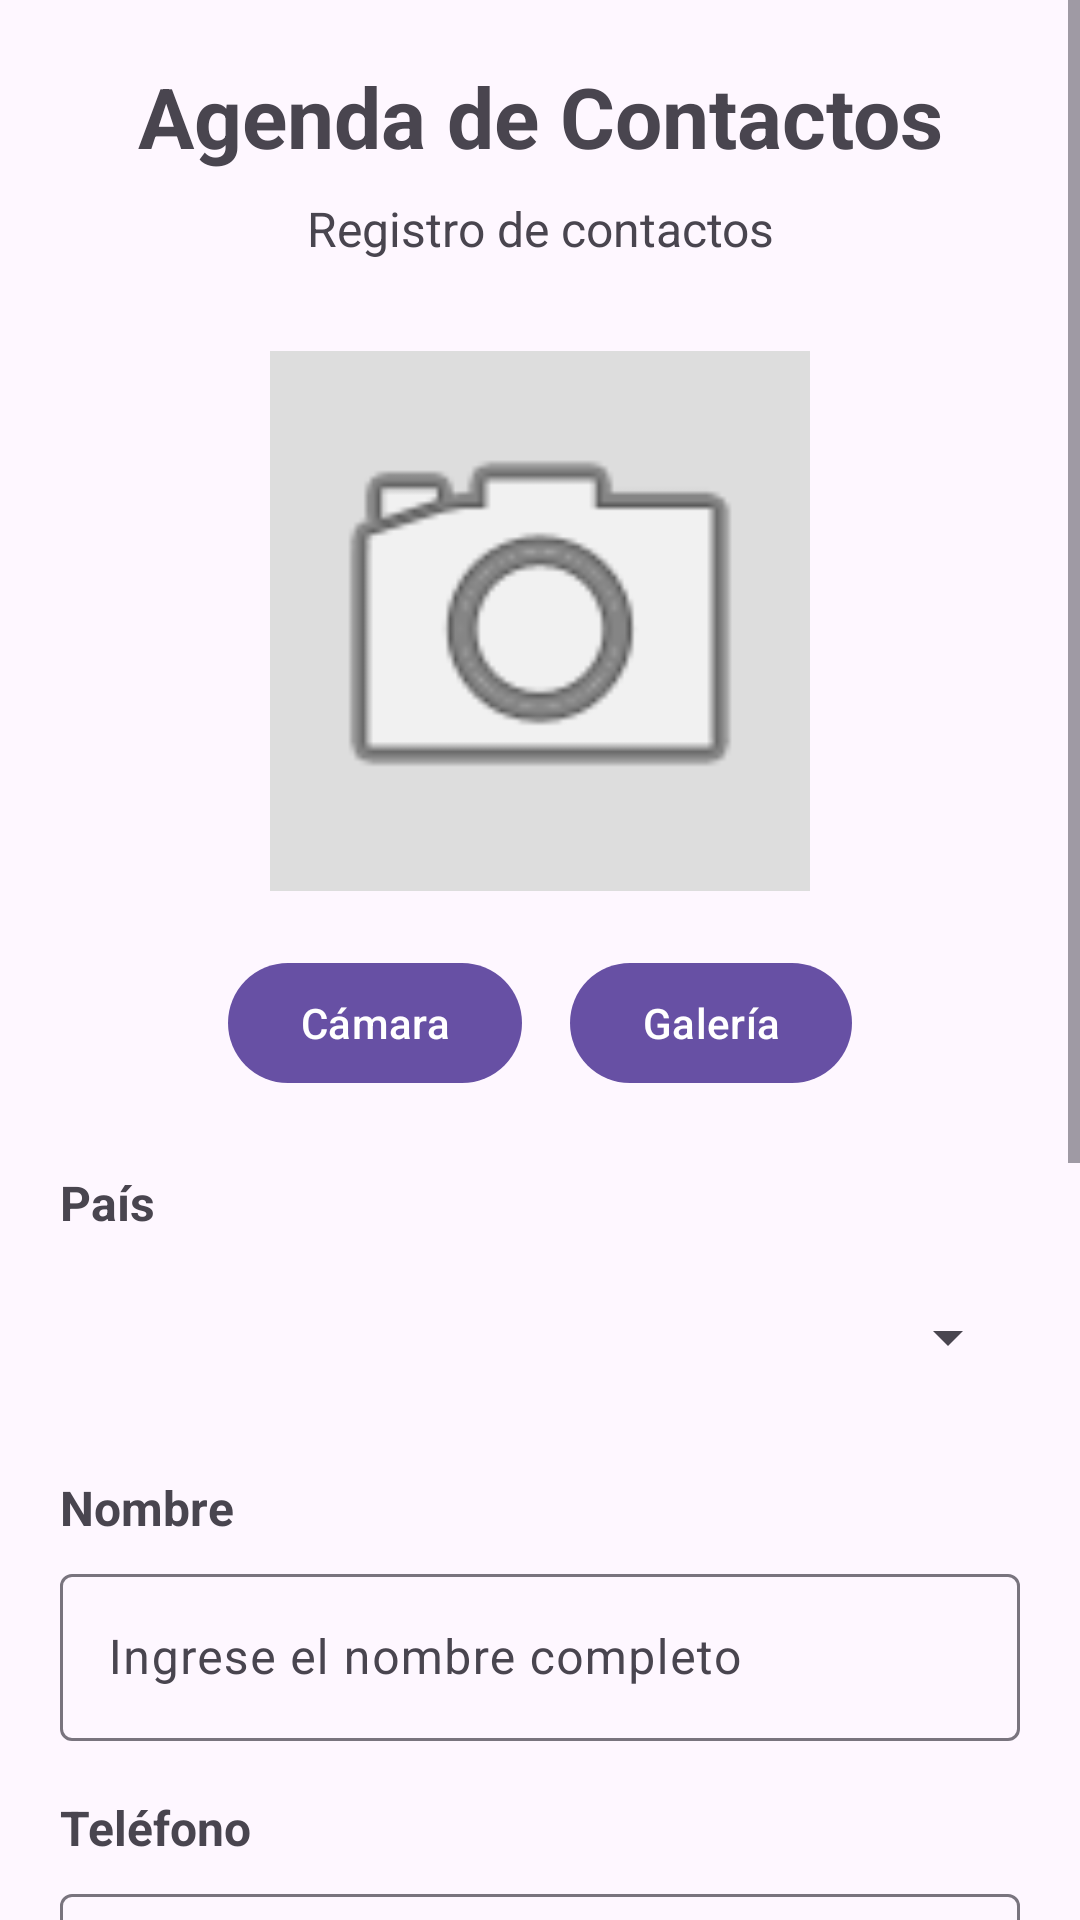

Layout XML and referenced resources for this Android screen:
<!-- AndroidManifest.xml: application theme Theme.TL01ContactosTeam4409 -->
<!-- res/layout/activity_registro.xml -->
<?xml version="1.0" encoding="utf-8"?>
<ScrollView
    xmlns:android="http://schemas.android.com/apk/res/android"
    xmlns:app="http://schemas.android.com/apk/res-auto"
    android:layout_width="match_parent"
    android:layout_height="match_parent">

    <LinearLayout
        android:layout_width="match_parent"
        android:layout_height="wrap_content"
        android:orientation="vertical"
        android:padding="20dp">

        <TextView
            android:id="@+id/txtTitulo"
            android:layout_width="match_parent"
            android:layout_height="wrap_content"
            android:gravity="center"
            android:text="Agenda de Contactos"
            android:textSize="28sp"
            android:textStyle="bold" />

        <TextView
            android:id="@+id/txtSubtitulo"
            android:layout_width="match_parent"
            android:layout_height="wrap_content"
            android:layout_marginTop="8dp"
            android:layout_marginBottom="20dp"
            android:gravity="center"
            android:text="Registro de contactos"
            android:textSize="16sp" />

        

        <ImageView
            android:id="@+id/imgFoto"
            android:layout_width="180dp"
            android:layout_height="180dp"
            android:layout_gravity="center"
            android:layout_marginTop="10dp"
            android:layout_marginBottom="20dp"
            android:background="#DDDDDD"
            android:contentDescription="Foto del contacto"
            android:padding="8dp"
            android:scaleType="centerCrop"
            android:src="@android:drawable/ic_menu_camera" />

        

        <LinearLayout
            android:layout_width="match_parent"
            android:layout_height="wrap_content"
            android:layout_marginBottom="25dp"
            android:gravity="center"
            android:orientation="horizontal">

            <com.google.android.material.button.MaterialButton
                android:id="@+id/btnCamara"
                android:layout_width="wrap_content"
                android:layout_height="48dp"
                android:text="Cámara" />

            <Space
                android:layout_width="16dp"
                android:layout_height="wrap_content" />

            <com.google.android.material.button.MaterialButton
                android:id="@+id/btnGaleria"
                android:layout_width="wrap_content"
                android:layout_height="48dp"
                android:text="Galería" />


        </LinearLayout>
        

        <TextView
            android:layout_width="wrap_content"
            android:layout_height="wrap_content"
            android:text="País"
            android:textStyle="bold"
            android:textSize="16sp"
            android:layout_marginBottom="6dp"/>

        <Spinner
            android:id="@+id/spnPais"
            android:layout_width="match_parent"
            android:layout_height="56dp"
            android:layout_marginBottom="18dp"/>

        

        <TextView
            android:layout_width="wrap_content"
            android:layout_height="wrap_content"
            android:text="Nombre"
            android:textStyle="bold"
            android:textSize="16sp"
            android:layout_marginBottom="6dp"/>

        <com.google.android.material.textfield.TextInputLayout
            android:layout_width="match_parent"
            android:layout_height="wrap_content"
            android:layout_marginBottom="18dp"
            app:boxBackgroundMode="outline">

            <com.google.android.material.textfield.TextInputEditText
                android:id="@+id/txtNombre"
                android:layout_width="match_parent"
                android:layout_height="wrap_content"
                android:hint="Ingrese el nombre completo"
                android:inputType="textPersonName"/>

        </com.google.android.material.textfield.TextInputLayout>

        

        <TextView
            android:layout_width="wrap_content"
            android:layout_height="wrap_content"
            android:text="Teléfono"
            android:textStyle="bold"
            android:textSize="16sp"
            android:layout_marginBottom="6dp"/>

        <com.google.android.material.textfield.TextInputLayout
            android:layout_width="match_parent"
            android:layout_height="wrap_content"
            android:layout_marginBottom="18dp"
            app:boxBackgroundMode="outline">

            <com.google.android.material.textfield.TextInputEditText
                android:id="@+id/txtTelefono"
                android:layout_width="match_parent"
                android:layout_height="wrap_content"
                android:hint="Ingrese el teléfono"
                android:inputType="phone"/>

        </com.google.android.material.textfield.TextInputLayout>
        

        <TextView
            android:layout_width="wrap_content"
            android:layout_height="wrap_content"
            android:text="Nota"
            android:textStyle="bold"
            android:textSize="16sp"
            android:layout_marginBottom="6dp"/>

        <com.google.android.material.textfield.TextInputLayout
            android:layout_width="match_parent"
            android:layout_height="wrap_content"
            android:layout_marginBottom="22dp"
            app:boxBackgroundMode="outline">

            <com.google.android.material.textfield.TextInputEditText
                android:id="@+id/txtNota"
                android:layout_width="match_parent"
                android:layout_height="120dp"
                android:gravity="top|start"
                android:hint="Escriba una nota"
                android:inputType="textMultiLine"
                android:minLines="4"/>

        </com.google.android.material.textfield.TextInputLayout>
        

        <com.google.android.material.button.MaterialButton
            android:id="@+id/btnGuardar"
            android:layout_width="match_parent"
            android:layout_height="56dp"
            android:layout_marginTop="8dp"
            android:text="Guardar Contacto" />

        

        <Space
            android:layout_width="match_parent"
            android:layout_height="12dp" />

        

        <com.google.android.material.button.MaterialButton
            android:id="@+id/btnVerContactos"
            android:layout_width="match_parent"
            android:layout_height="56dp"
            android:text="Ver Contactos"
            android:layout_marginBottom="25dp" />

    </LinearLayout>

</ScrollView>
<!-- resources referenced by this layout -->
<resources>
  <style name="Theme.TL01ContactosTeam4409" parent="Base.Theme.TL01ContactosTeam4409" />
  <style name="Base.Theme.TL01ContactosTeam4409" parent="Theme.Material3.DayNight.NoActionBar">
          
          
      </style>
</resources>
